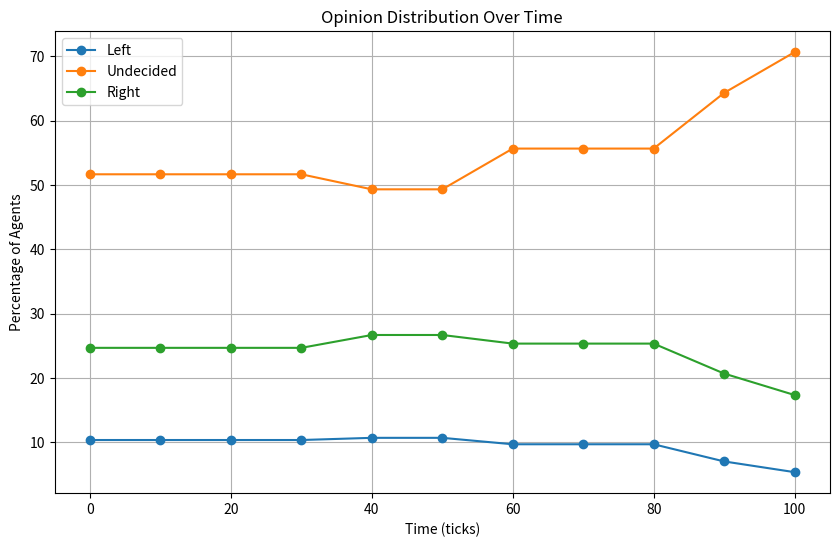
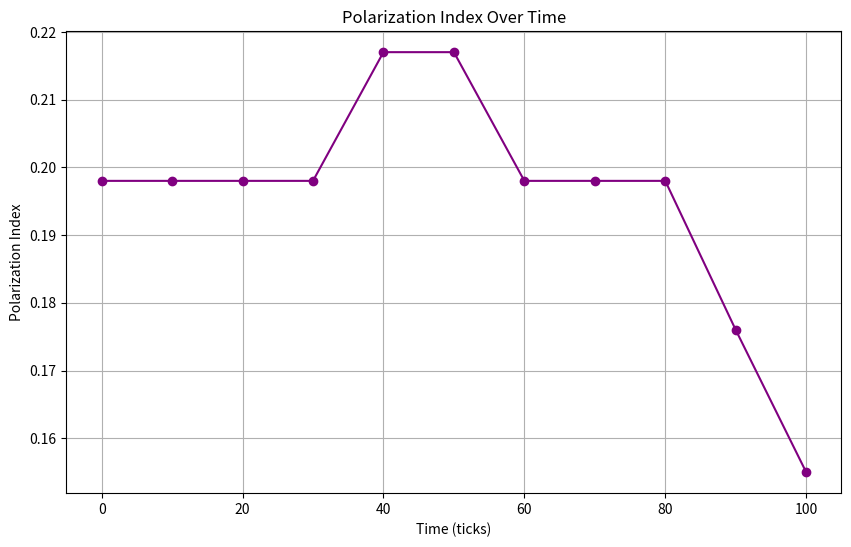
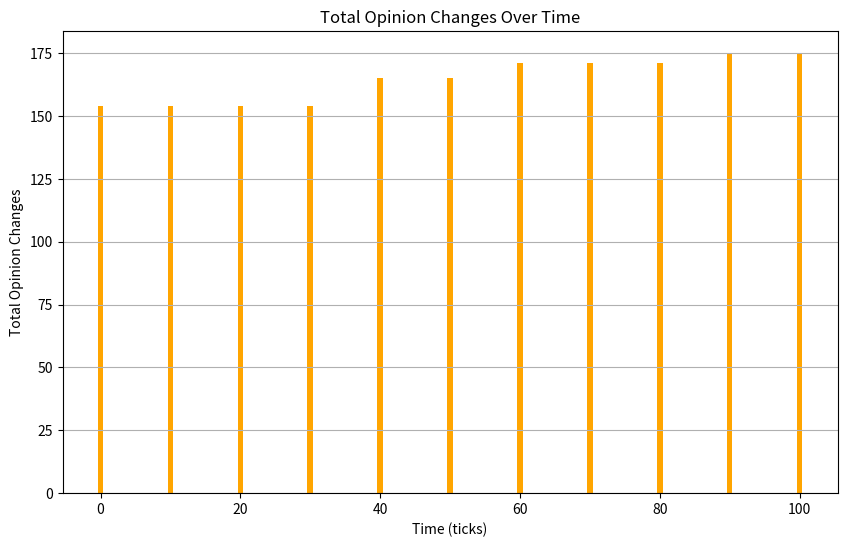
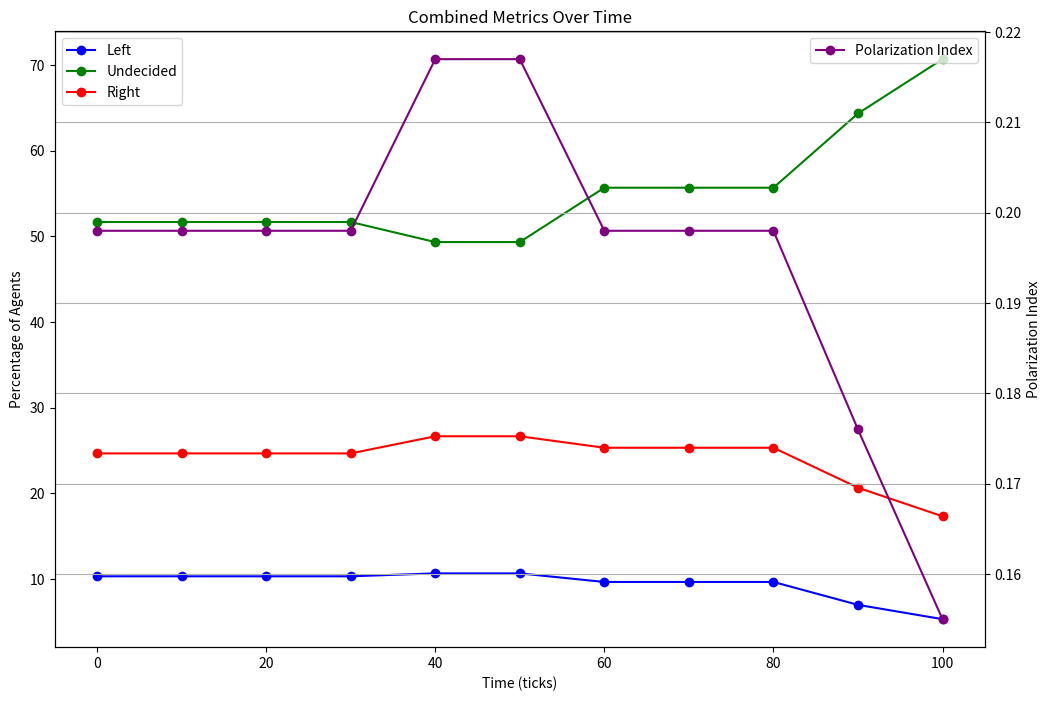

The script that saved these images, in order:
import pandas as pd
import matplotlib.pyplot as plt
import io

data = {
    "tick": [0, 10, 20, 30, 40, 50, 60, 70, 80, 90, 100],
    "left": [10.33, 10.33, 10.33, 10.33, 10.67, 10.67, 9.67, 9.67, 9.67, 7.00, 5.33],
    "undecided": [51.67, 51.67, 51.67, 51.67, 49.33, 49.33, 55.67, 55.67, 55.67, 64.33, 70.67],
    "right": [24.67, 24.67, 24.67, 24.67, 26.67, 26.67, 25.33, 25.33, 25.33, 20.67, 17.33]
}
df = pd.DataFrame(data)

plt.figure(figsize=(10, 6))
plt.plot(df["tick"], df["left"], label="Left", marker="o")
plt.plot(df["tick"], df["undecided"], label="Undecided", marker="o")
plt.plot(df["tick"], df["right"], label="Right", marker="o")
plt.xlabel("Time (ticks)")
plt.ylabel("Percentage of Agents")
plt.title("Opinion Distribution Over Time")
plt.legend()
plt.grid()
# plt.show()

polarization_data = {
    "tick": [0, 10, 20, 30, 40, 50, 60, 70, 80, 90, 100],
    "polarization-index": [0.198, 0.198, 0.198, 0.198, 0.217, 0.217, 0.198, 0.198, 0.198, 0.176, 0.155]
}
df_polarization = pd.DataFrame(polarization_data)

plt.figure(figsize=(10, 6))
plt.plot(df_polarization["tick"], df_polarization["polarization-index"], marker="o", color="purple")
plt.xlabel("Time (ticks)")
plt.ylabel("Polarization Index")
plt.title("Polarization Index Over Time")
plt.grid()
# plt.show()

opinion_changes_data = {
    "tick": [0, 10, 20, 30, 40, 50, 60, 70, 80, 90, 100],
    "total-opinion-changes": [154, 154, 154, 154, 165, 165, 171, 171, 171, 175, 175]
}
df_opinion_changes = pd.DataFrame(opinion_changes_data)

plt.figure(figsize=(10, 6))
plt.bar(df_opinion_changes["tick"], df_opinion_changes["total-opinion-changes"], color="orange")
plt.xlabel("Time (ticks)")
plt.ylabel("Total Opinion Changes")
plt.title("Total Opinion Changes Over Time")
plt.grid(axis="y")
# plt.show()

fig, ax1 = plt.subplots(figsize=(12, 8))

# Plot opinion distribution
ax1.plot(df["tick"], df["left"], label="Left", marker="o", color="blue")
ax1.plot(df["tick"], df["undecided"], label="Undecided", marker="o", color="green")
ax1.plot(df["tick"], df["right"], label="Right", marker="o", color="red")
ax1.set_xlabel("Time (ticks)")
ax1.set_ylabel("Percentage of Agents")
ax1.legend(loc="upper left")

# Add polarization index on a secondary y-axis
ax2 = ax1.twinx()
ax2.plot(df_polarization["tick"], df_polarization["polarization-index"], label="Polarization Index", marker="o", color="purple")
ax2.set_ylabel("Polarization Index")
ax2.legend(loc="upper right")

plt.title("Combined Metrics Over Time")
plt.grid()
plt.show()
